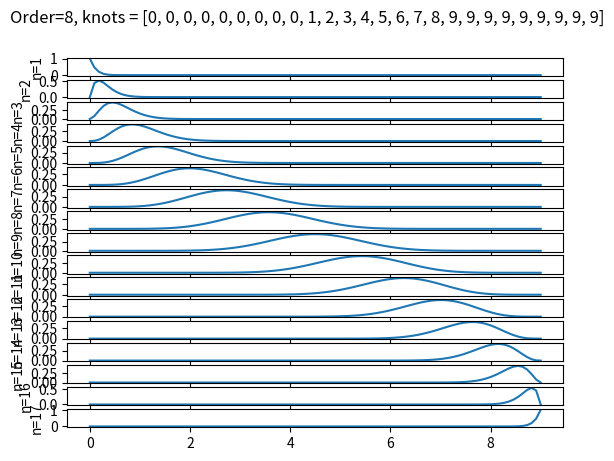

Python code for this plot:
"""
messing with b-splines
[redacted]
"""
import numpy as np
from scipy.interpolate import BSpline
import matplotlib.pyplot as plt
from mpl_toolkits.mplot3d import Axes3D

def splineBasis(order, knots, controlPoints, time):
        spl = BSpline(knots, controlPoints, order)
        basisPoints = spl(time)
        return( basisPoints )

def plotSplineBasis(order):
        fig = plt.figure(order)
        if order > 0:
                N = order + 1
        else:
                N = 2
        t = np.linspace(0, N, 100)
        knots = [0] * order + list(range(0, N+1)) + [N] * order
        fig.suptitle(f"Order={order}, knots = {str(knots)}")
        ax = fig.subplots(N+order)
        for i in range(0, N+order):
                ctrl = [0] * (N+order)
                ctrl[i] = 1
                pts = splineBasis(order, knots, ctrl, t)
                ax[i].plot(t, pts)
                ax[i].set(ylabel=f"n={i+1}")
 
plotSplineBasis(8)
plt.show()


